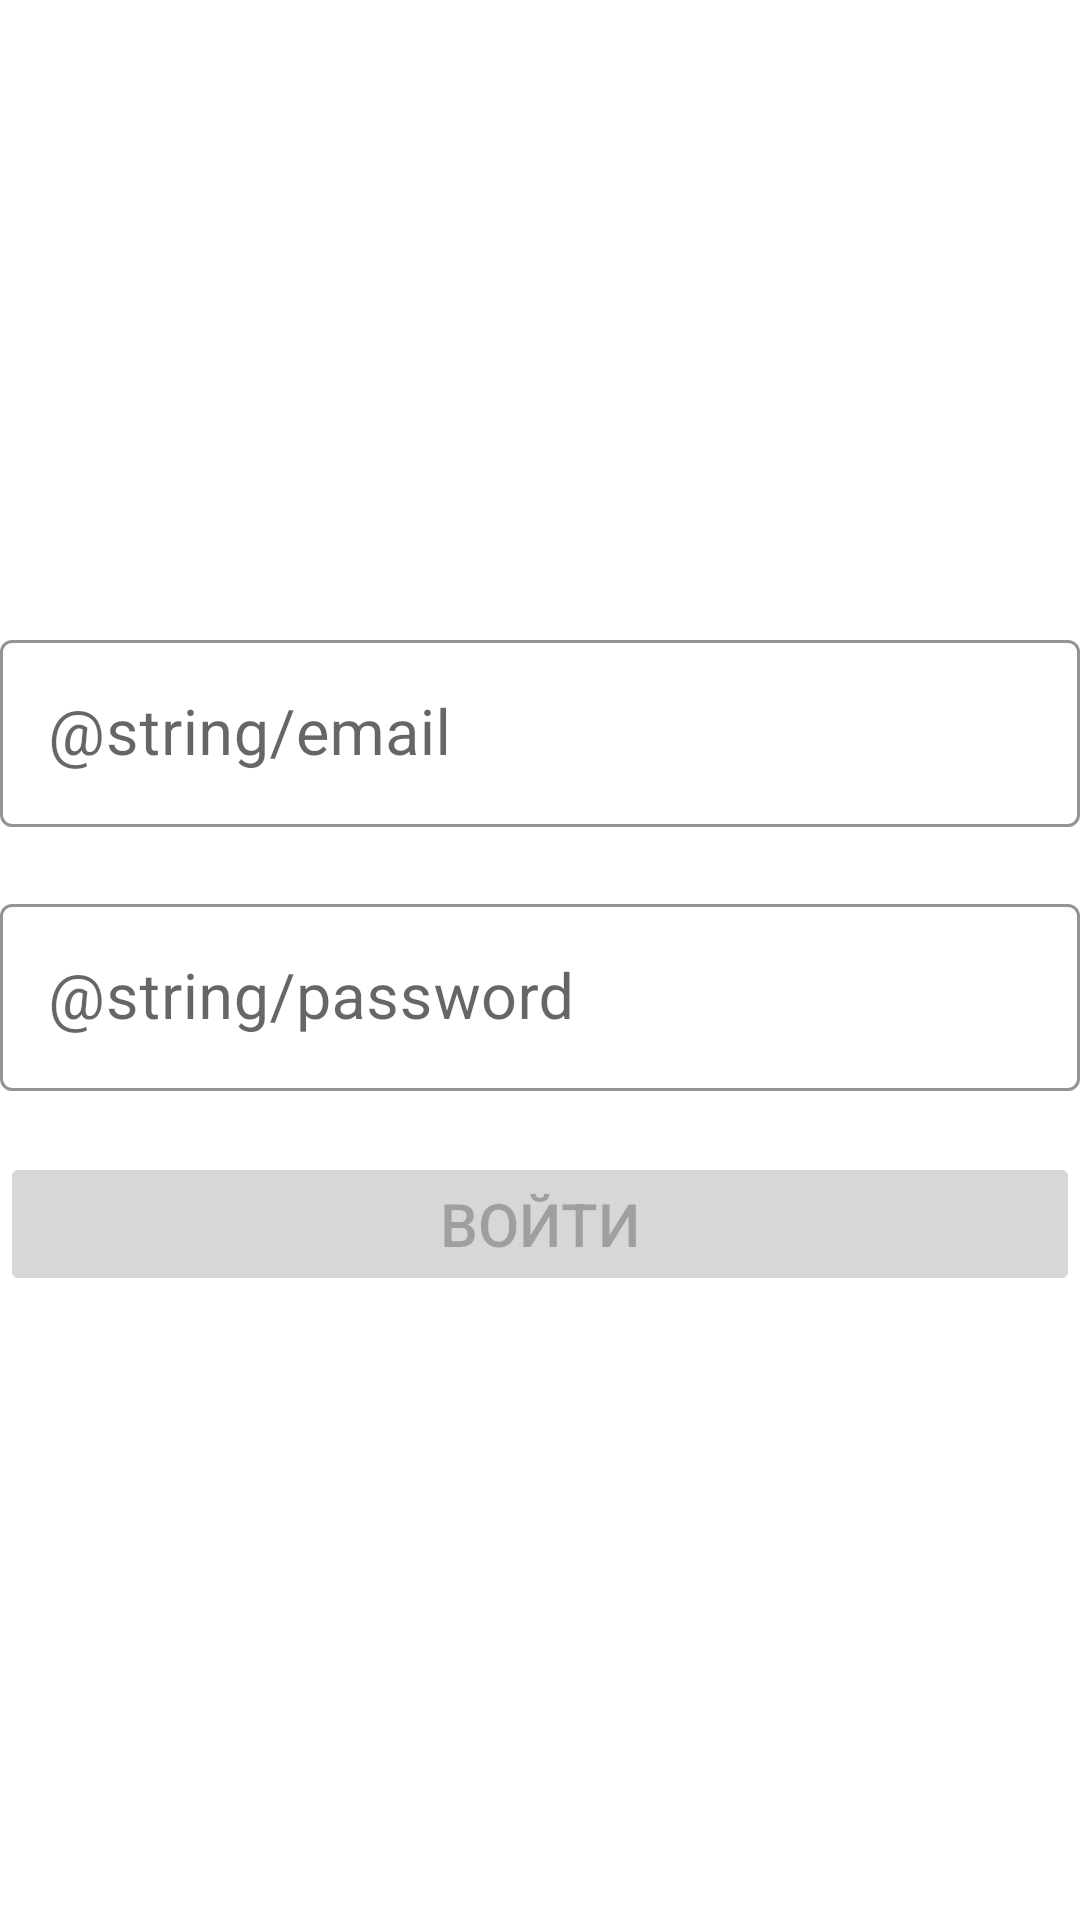

Reconstruct the res/layout file that produces this screen, plus the resources it refers to.
<!-- AndroidManifest.xml: application theme Theme.AndrAyim -->
<!-- res/layout/authorization.xml -->
<?xml version="1.0" encoding="utf-8"?>
<androidx.constraintlayout.widget.ConstraintLayout xmlns:android="http://schemas.android.com/apk/res/android"
    android:layout_width="match_parent"
    android:layout_height="match_parent"
    xmlns:app="http://schemas.android.com/apk/res-auto">

    <com.google.android.material.textfield.TextInputLayout
        android:id="@+id/email_inputLayout"
        android:layout_width="match_parent"
        android:layout_height="wrap_content"
        android:hint="@string/email"
        style="@style/Widget.MaterialComponents.TextInputLayout.OutlinedBox"
        app:boxStrokeColor="#6C44B1"
        app:boxStrokeWidth="1dp"
        app:errorEnabled="true"
        app:layout_constraintVertical_chainStyle="packed"
        app:layout_constraintTop_toTopOf="parent"
        app:layout_constraintLeft_toLeftOf="parent"
        app:layout_constraintRight_toRightOf="parent"
        app:layout_constraintBottom_toTopOf="@+id/password_inputLayout">

        <com.google.android.material.textfield.TextInputEditText
            android:id="@+id/edit_email"
            android:layout_width="match_parent"
            android:layout_height="wrap_content"
            android:imeOptions="actionNext"
            android:maxLines="1"
            android:lines="1"
            android:inputType="textEmailAddress"
            android:textSize="21sp"
            app:layout_constraintVertical_chainStyle="packed"
            app:layout_constraintBottom_toTopOf="@id/edit_password"
            app:layout_constraintHorizontal_bias="0.0"
            app:layout_constraintLeft_toLeftOf="parent"
            app:layout_constraintRight_toRightOf="parent"
            app:layout_constraintTop_toTopOf="parent" />

    </com.google.android.material.textfield.TextInputLayout>

    <com.google.android.material.textfield.TextInputLayout
        android:id="@+id/password_inputLayout"
        android:layout_width="match_parent"
        android:layout_height="wrap_content"
        android:hint="@string/password"
        style="@style/Widget.MaterialComponents.TextInputLayout.OutlinedBox"
        app:boxStrokeColor="#6C44B1"
        app:boxStrokeWidth="1dp"
        app:errorEnabled="true"
        app:layout_constraintVertical_chainStyle="packed"
        app:layout_constraintTop_toBottomOf="@+id/email_inputLayout"
        app:layout_constraintLeft_toLeftOf="parent"
        app:layout_constraintRight_toRightOf="parent"
        app:layout_constraintBottom_toTopOf="@id/btn">

        <com.google.android.material.textfield.TextInputEditText
            android:id="@+id/edit_password"
            android:layout_width="match_parent"
            android:layout_height="wrap_content"
            android:imeOptions="actionDone"
            android:maxLines="1"
            android:lines="1"
            android:inputType="textPassword"
            android:textSize="21sp"
            app:layout_constraintBottom_toTopOf="@+id/btn"
            app:layout_constraintHorizontal_bias="0.0"
            app:layout_constraintLeft_toLeftOf="parent"
            app:layout_constraintRight_toRightOf="parent"
            app:layout_constraintTop_toBottomOf="@id/edit_email" />

    </com.google.android.material.textfield.TextInputLayout>

    <androidx.appcompat.widget.AppCompatButton
        android:id="@+id/btn"
        android:layout_width="match_parent"
        android:layout_height="wrap_content"
        android:text="Войти"
        android:textSize="20sp"
        android:enabled="false"
        app:layout_constraintTop_toBottomOf="@id/password_inputLayout"
        app:layout_constraintLeft_toLeftOf="parent"
        app:layout_constraintRight_toRightOf="parent"
        app:layout_constraintBottom_toBottomOf="parent"/>


</androidx.constraintlayout.widget.ConstraintLayout>
<!-- resources referenced by this layout -->
<resources>
  <style name="Theme.AndrAyim" parent="Theme.MaterialComponents.DayNight.DarkActionBar">
          
          <item name="colorPrimary">@color/purple_500</item>
          <item name="colorPrimaryVariant">@color/purple_700</item>
          <item name="colorOnPrimary">@color/white</item>
          
          <item name="colorSecondary">@color/teal_200</item>
          <item name="colorSecondaryVariant">@color/teal_700</item>
          <item name="colorOnSecondary">@color/black</item>
          
          <item name="android:statusBarColor" tools:targetApi="l">?attr/colorPrimaryVariant</item>
          
      </style>
  <color name="purple_500">#FF6200EE</color>
  <color name="purple_700">#FF3700B3</color>
  <color name="white">#FFFFFFFF</color>
  <color name="teal_200">#FF03DAC5</color>
  <color name="teal_700">#FF018786</color>
  <color name="black">#FF000000</color>
</resources>
